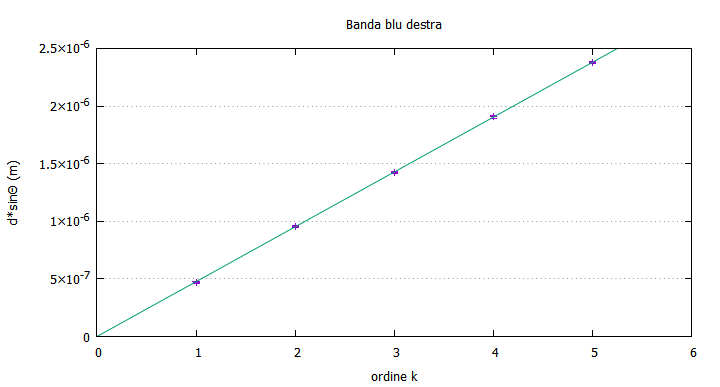

Values plotted in this chart, from the file beside it:
1; 2.133333333; 0.03; 4.70897E-07; 6.87564E-09
2; 4.333; 0.03; 9.55817E-07; 7.60875E-09
3; 6.467; 0.03; 1.42471E-06; 8.66171E-09
4; 8.667; 0.03; 1.90617E-06; 9.98199E-09
5; 10.83; 0.03; 2.3776E-06; 1.14296E-08
